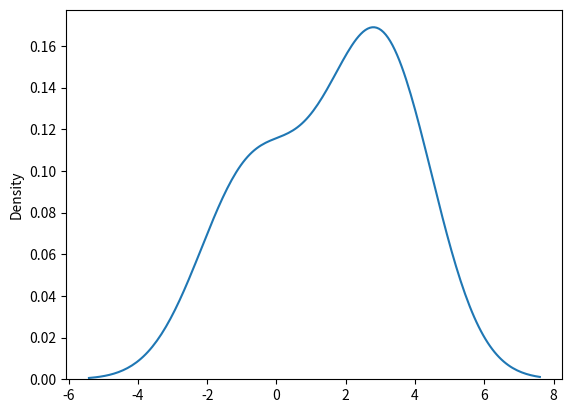

Source code (Python):
from numpy import random
import matplotlib.pyplot as plt
import seaborn as sns

x = random.normal(loc=1, scale=2, size=(2,3))
print(x)

# visualize the normal distribution
sns.distplot(x,hist=False)
plt.show()